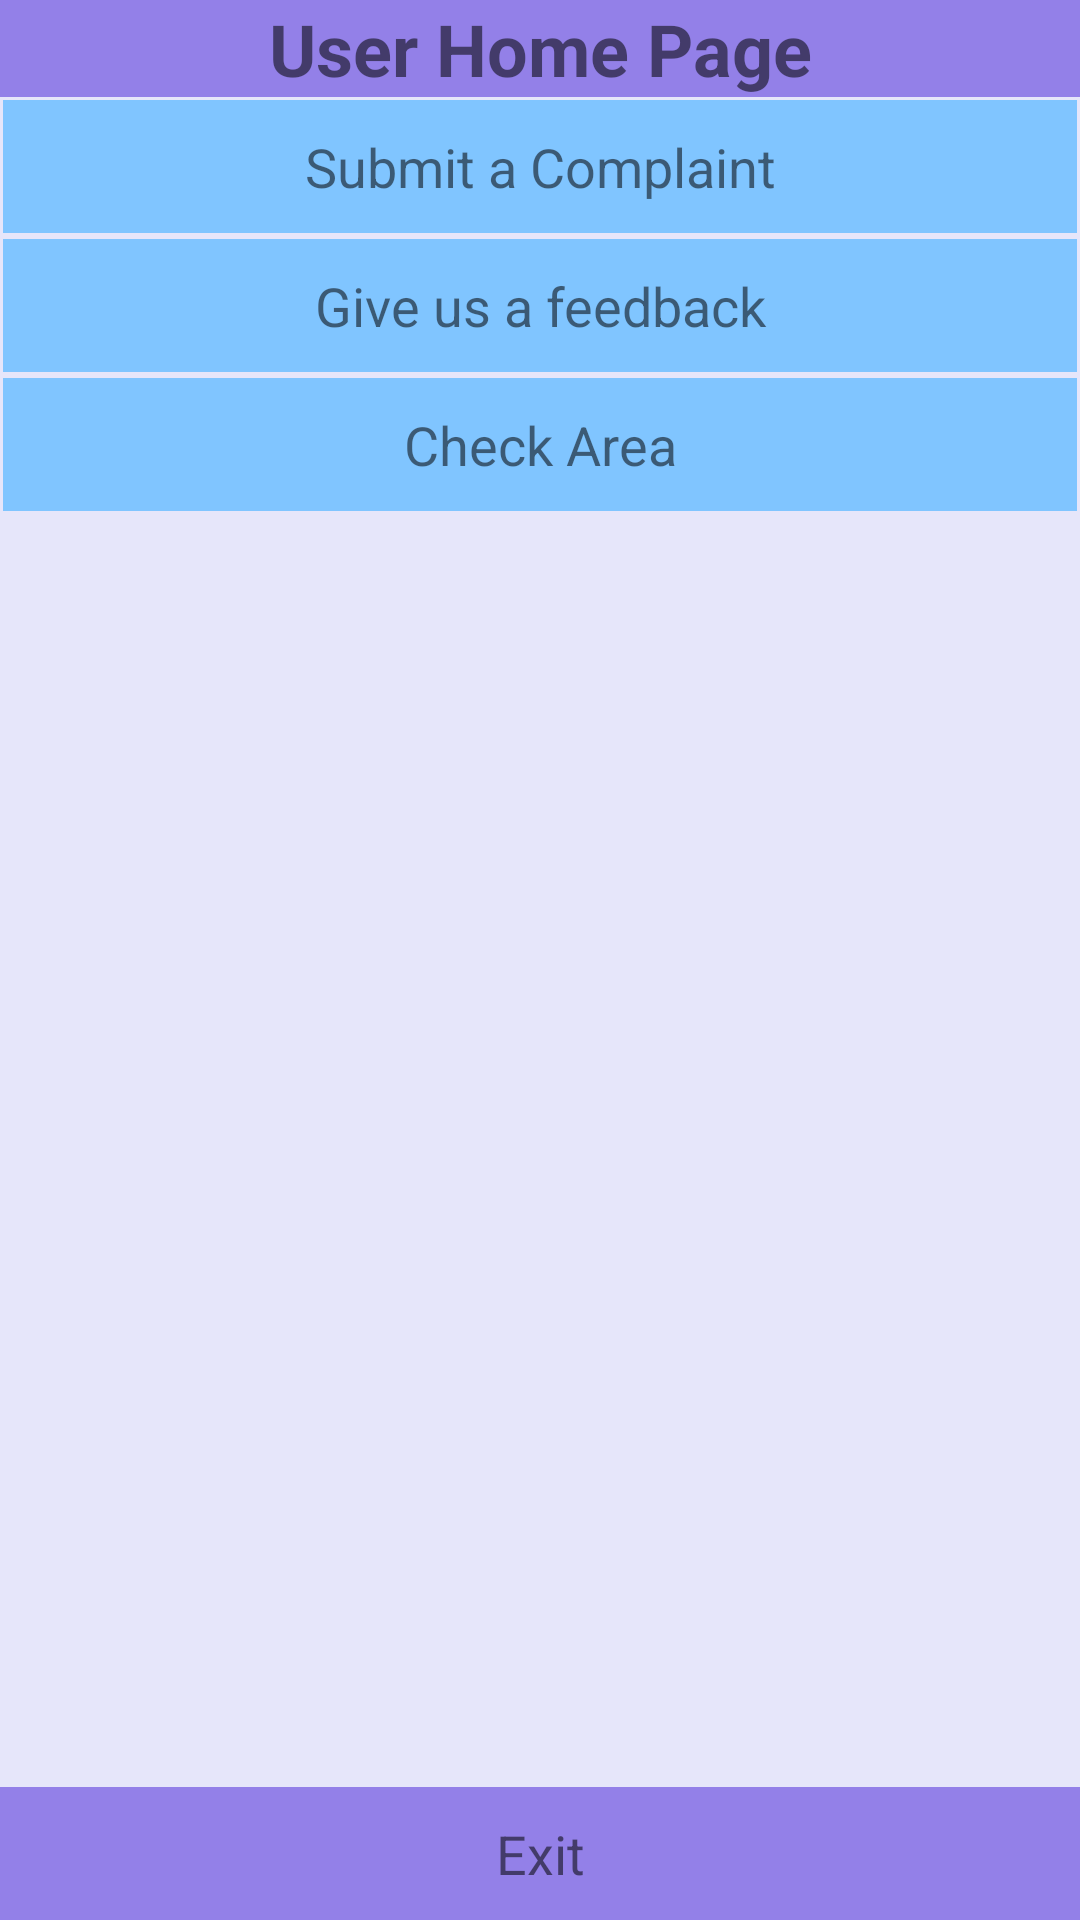

Produce the Android XML layout that renders to this screen, including the resource entries it uses.
<!-- AndroidManifest.xml: application theme Theme.RoadsideComplaintRegistrant -->
<!-- res/layout/user_home_page.xml -->
<?xml version="1.0" encoding="utf-8"?>
<LinearLayout
    xmlns:android="http://schemas.android.com/apk/res/android"
    android:layout_width="match_parent"
    android:layout_height="match_parent"
    android:orientation="vertical">

    <TextView
        android:layout_width="match_parent"
        android:layout_height="wrap_content"
        android:text="User Home Page"
        android:textSize="24dp"
        android:textStyle="bold"
        android:gravity="center"
        android:background="#9380E8"/>



    <LinearLayout
        android:layout_width="match_parent"
        android:layout_height="0dp"
        android:layout_weight="1"
        android:orientation="vertical"
        android:background="#e6e6fa">

        <TextView
            android:id="@+id/btnSubmitComplaint"
            android:layout_width="match_parent"
            android:layout_height="wrap_content"
            android:layout_margin="1dp"
            android:padding="10dp"
            android:gravity="center"
            android:text="Submit a Complaint"
            android:textSize="18dp"
            android:background="#80C5FF"
            android:clickable="true"
            />


        <TextView
            android:id="@+id/btnFeedback"
            android:layout_width="match_parent"
            android:layout_height="wrap_content"
            android:layout_margin="1dp"
            android:padding="10dp"
            android:gravity="center"
            android:text="Give us a feedback"
            android:textSize="18dp"
            android:background="#80C5FF"
            android:clickable="true"/>


        <TextView
            android:id="@+id/btnCheckArea"
            android:layout_width="match_parent"
            android:layout_height="wrap_content"
            android:layout_margin="1dp"
            android:padding="10dp"
            android:gravity="center"
            android:text="Check Area"
            android:textSize="18dp"
            android:background="#80C5FF"
            android:clickable="true"/>


    </LinearLayout>
    <LinearLayout
        android:layout_width="match_parent"
        android:layout_height="wrap_content"
        android:background="#9380E8"
        >



        <TextView
            android:id="@+id/btnExit"
            android:layout_width="wrap_content"
            android:layout_height="wrap_content"
            android:layout_weight="1"
            android:layout_margin="10dp"
            android:gravity="center"
            android:text="Exit"
            android:textSize="18dp"
            android:clickable="true"/>

    </LinearLayout>






</LinearLayout>
<!-- resources referenced by this layout -->
<resources>
  <style name="Theme.RoadsideComplaintRegistrant" parent="Theme.MaterialComponents.DayNight.DarkActionBar">
          
          <item name="colorPrimary">@color/purple_500</item>
          <item name="colorPrimaryVariant">@color/purple_700</item>
          <item name="colorOnPrimary">@color/white</item>
          
          <item name="colorSecondary">@color/teal_200</item>
          <item name="colorSecondaryVariant">@color/teal_700</item>
          <item name="colorOnSecondary">@color/black</item>
          
          <item name="android:statusBarColor" tools:targetApi="l">?attr/colorPrimaryVariant</item>
          
      </style>
  <!-- not gathered from this repository: default colours our renderer supplied (Android Studio template values) -->
  <color name="purple_500">#FF6200EE</color>
  <color name="purple_700">#FF3700B3</color>
  <color name="teal_200">#FF03DAC5</color>
  <color name="teal_700">#FF018786</color>
  <color name="black">#FF000000</color>
  <color name="white">#FFFFFFFF</color>
</resources>
